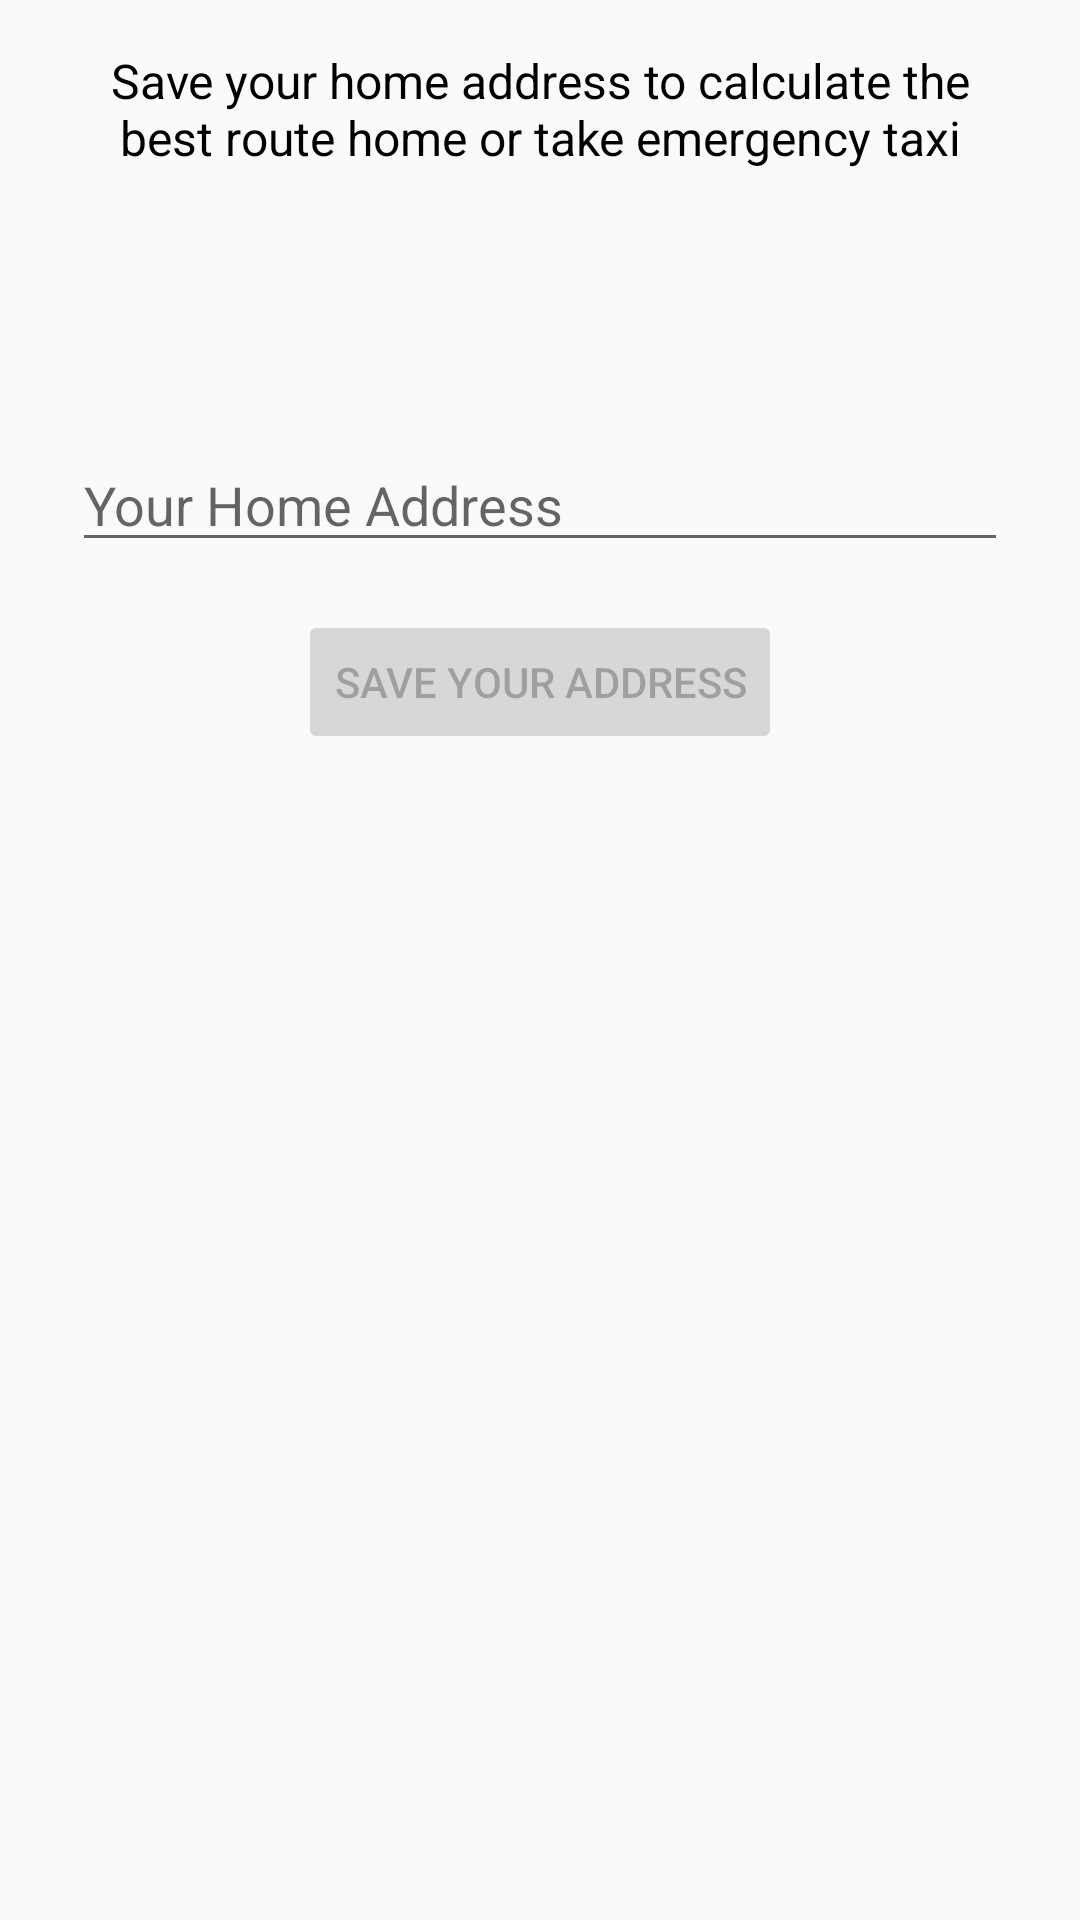

The Android layout XML behind this screen, and the referenced resources:
<!-- AndroidManifest.xml: application theme AppTheme -->
<!-- res/layout/activity_user.xml -->
<?xml version="1.0" encoding="utf-8"?>
<androidx.constraintlayout.widget.ConstraintLayout xmlns:android="http://schemas.android.com/apk/res/android"
    xmlns:app="http://schemas.android.com/apk/res-auto"
    xmlns:tools="http://schemas.android.com/tools"
    android:id="@+id/container"
    android:layout_width="match_parent"
    android:layout_height="match_parent"
    android:paddingLeft="@dimen/activity_horizontal_margin"
    android:paddingTop="@dimen/activity_vertical_margin"
    android:paddingRight="@dimen/activity_horizontal_margin"
    android:paddingBottom="@dimen/activity_vertical_margin"
    tools:context=".view.ui.login.UserActivity">


    <TextView
        android:id="@+id/username1"
        android:layout_width="0dp"
        android:layout_height="wrap_content"
        android:layout_marginStart="24dp"
        android:layout_marginTop="16dp"
        android:layout_marginEnd="24dp"
        android:gravity="center"
        android:textSize="16sp"
        android:text="Save your home address to calculate the best route home or take emergency taxi"
        android:textColor="@android:color/black"
        app:layout_constraintEnd_toEndOf="parent"
        app:layout_constraintStart_toStartOf="parent"
        app:layout_constraintTop_toTopOf="parent" />

    <EditText
        android:id="@+id/username"
        android:layout_width="0dp"
        android:layout_height="wrap_content"
        android:layout_marginStart="24dp"
        android:layout_marginTop="146dp"
        android:layout_marginEnd="24dp"
        android:hint="@string/prompt_email"
        android:inputType="textPostalAddress"
        android:selectAllOnFocus="true"
        app:layout_constraintEnd_toEndOf="parent"
        app:layout_constraintStart_toStartOf="parent"
        app:layout_constraintTop_toTopOf="parent" />

    <Button
        android:id="@+id/login"
        android:layout_width="wrap_content"
        android:layout_height="wrap_content"
        android:layout_gravity="start"
        android:layout_marginStart="48dp"
        android:layout_marginTop="16dp"
        android:layout_marginEnd="48dp"
        android:layout_marginBottom="64dp"
        android:enabled="false"
        android:text="@string/action_sign_in"
        app:layout_constraintEnd_toEndOf="parent"
        app:layout_constraintStart_toStartOf="parent"
        app:layout_constraintTop_toBottomOf="@+id/username"
   />

    <ProgressBar
        android:id="@+id/loading"
        android:layout_width="wrap_content"
        android:layout_height="wrap_content"
        android:layout_gravity="center"
        android:layout_marginStart="32dp"
        android:layout_marginTop="64dp"
        android:layout_marginEnd="32dp"
        android:layout_marginBottom="64dp"
        android:visibility="gone"
        app:layout_constraintBottom_toBottomOf="parent"
        app:layout_constraintEnd_toEndOf="@+id/password"
        app:layout_constraintStart_toStartOf="@+id/password"
        app:layout_constraintTop_toTopOf="parent"
        app:layout_constraintVertical_bias="0.3" />
</androidx.constraintlayout.widget.ConstraintLayout>
<!-- resources referenced by this layout -->
<resources>
  <string name="action_sign_in">Save your address</string>
  <string name="prompt_email">Your Home Address</string>
  <style name="AppTheme" parent="Theme.AppCompat.Light.DarkActionBar">
          
          <item name="colorPrimary">@color/colorPrimary</item>
          <item name="colorPrimaryDark">@color/colorPrimaryDark</item>
          <item name="colorAccent">@color/colorAccent</item>
      </style>
  <color name="colorPrimary">#00A3E0</color>
  <color name="colorPrimaryDark">#00A3E0</color>
  <color name="colorAccent">#EF3340</color>
</resources>
